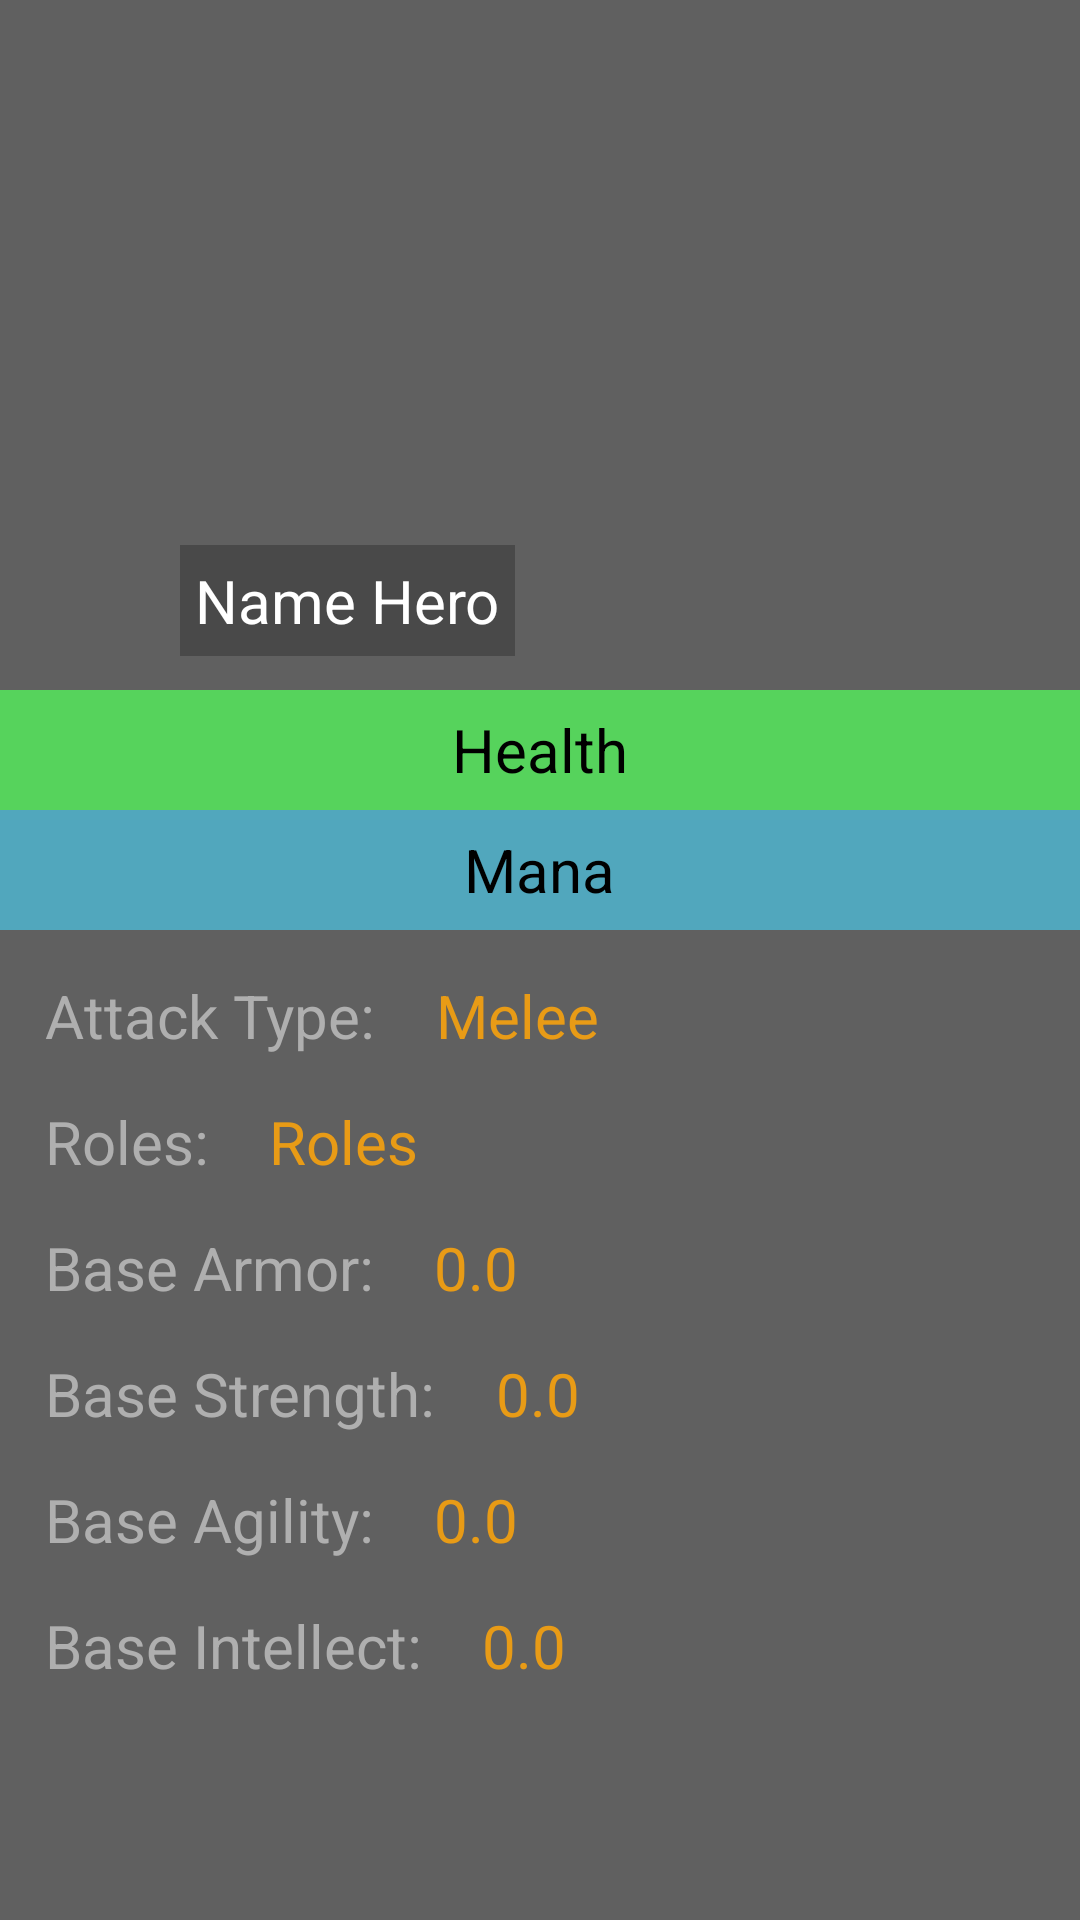

Android layout source for this screen:
<!-- AndroidManifest.xml: application theme Theme.HeroesDota2 -->
<!-- res/layout/activity_details_hero.xml -->
<?xml version="1.0" encoding="utf-8"?>
<layout xmlns:android="http://schemas.android.com/apk/res/android"
    xmlns:app="http://schemas.android.com/apk/res-auto"
    xmlns:tools="http://schemas.android.com/tools">

    <data>

    </data>

    <androidx.constraintlayout.widget.ConstraintLayout
        android:layout_width="match_parent"
        android:layout_height="match_parent"
        android:background="@color/background_characteristic_hero"
        tools:context=".DetailsHeroActivity">

        <ImageView
            android:id="@+id/imageView"
            android:layout_width="match_parent"
            android:layout_height="230dp"
            android:scaleType="centerCrop"
            app:layout_constraintEnd_toEndOf="parent"
            app:layout_constraintStart_toStartOf="parent"
            app:layout_constraintTop_toTopOf="parent"
            tools:srcCompat="@tools:sample/avatars" />

        <ImageView
            android:id="@+id/iconPrimaryAttr"
            android:layout_width="40dp"
            android:layout_height="40dp"
            android:layout_gravity="center"
            android:layout_margin="10dp"
            app:layout_constraintBottom_toBottomOf="@+id/imageView"
            app:layout_constraintStart_toStartOf="@+id/imageView"
            tools:background="@tools:sample/avatars" />

        <TextView
            android:id="@+id/tvName"
            android:layout_width="wrap_content"
            android:layout_height="wrap_content"
            android:layout_margin="10dp"
            android:background="#54191919"
            android:padding="5dp"
            android:text="Name Hero"
            android:textColor="@color/white"
            android:textSize="20sp"
            app:layout_constraintBottom_toBottomOf="@+id/iconPrimaryAttr"
            app:layout_constraintStart_toEndOf="@+id/iconPrimaryAttr"
            app:layout_constraintTop_toTopOf="@+id/iconPrimaryAttr" />

        <LinearLayout
            android:id="@+id/layoutHealth"
            android:layout_width="match_parent"
            android:layout_height="40dp"
            android:background="#56D35C"
            android:gravity="center"
            android:orientation="horizontal"
            app:layout_constraintEnd_toEndOf="parent"
            app:layout_constraintStart_toStartOf="parent"
            app:layout_constraintTop_toBottomOf="@id/imageView">

            <TextView
                android:id="@+id/tvHealth"
                android:layout_width="wrap_content"
                android:layout_height="wrap_content"
                android:layout_gravity="center"
                android:text="Health"
                android:textColor="@color/black"
                android:textSize="20sp" />
        </LinearLayout>

        <LinearLayout
            android:id="@+id/layoutMana"
            android:layout_width="match_parent"
            android:layout_height="40dp"
            android:background="#51A7BD"
            android:gravity="center"
            android:orientation="horizontal"
            app:layout_constraintEnd_toEndOf="parent"
            app:layout_constraintStart_toStartOf="parent"
            app:layout_constraintTop_toBottomOf="@id/layoutHealth">

            <TextView
                android:id="@+id/tvMana"
                android:layout_width="wrap_content"
                android:layout_height="wrap_content"
                android:layout_gravity="center"
                android:text="Mana"
                android:textColor="@color/black"
                android:textSize="20sp" />
        </LinearLayout>

        <TextView
            android:id="@+id/tvTextAttackType"
            android:layout_width="wrap_content"
            android:layout_height="wrap_content"
            android:layout_margin="@dimen/margin_for_text_characteristic_hero"
            android:text="@string/attack_type"
            android:textColor="#AFAFAF"
            android:textSize="@dimen/size_text_characteristic_hero"
            app:layout_constraintStart_toStartOf="parent"
            app:layout_constraintTop_toBottomOf="@id/layoutMana" />

        <TextView
            android:id="@+id/tvValueAttackType"
            android:layout_width="wrap_content"
            android:layout_height="wrap_content"
            android:layout_marginStart="@dimen/margin_start_for_value_characteristic_hero"
            android:text="Melee"
            android:textColor="@color/color_for_value_characteristic_hero"
            android:textSize="@dimen/size_text_characteristic_hero"
            app:layout_constraintBottom_toBottomOf="@id/tvTextAttackType"
            app:layout_constraintStart_toEndOf="@id/tvTextAttackType"
            app:layout_constraintTop_toTopOf="@id/tvTextAttackType" />

        <TextView
            android:id="@+id/tvTextRoles"
            android:layout_width="wrap_content"
            android:layout_height="wrap_content"
            android:layout_margin="@dimen/margin_for_text_characteristic_hero"
            android:text="@string/roles"
            android:textColor="@color/color_for_text_characteristic_hero"
            android:textSize="@dimen/size_text_characteristic_hero"
            app:layout_constraintStart_toStartOf="parent"
            app:layout_constraintTop_toBottomOf="@id/tvTextAttackType" />

        <TextView
            android:id="@+id/tvValueRoles"
            android:layout_width="wrap_content"
            android:layout_height="wrap_content"
            android:layout_marginStart="@dimen/margin_start_for_value_characteristic_hero"
            android:text="Roles"
            android:textColor="@color/color_for_value_characteristic_hero"
            android:textSize="@dimen/size_text_characteristic_hero"
            app:layout_constraintBottom_toBottomOf="@id/tvTextRoles"
            app:layout_constraintStart_toEndOf="@id/tvTextRoles"
            app:layout_constraintTop_toTopOf="@id/tvTextRoles" />

        <TextView
            android:id="@+id/tvTextBaseArmor"
            android:layout_width="wrap_content"
            android:layout_height="wrap_content"
            android:layout_margin="@dimen/margin_for_text_characteristic_hero"
            android:text="@string/base_armor"
            android:textColor="@color/color_for_text_characteristic_hero"
            android:textSize="@dimen/size_text_characteristic_hero"
            app:layout_constraintStart_toStartOf="parent"
            app:layout_constraintTop_toBottomOf="@id/tvTextRoles" />

        <TextView
            android:id="@+id/tvValueBaseArmor"
            android:layout_width="wrap_content"
            android:layout_height="wrap_content"
            android:layout_marginStart="@dimen/margin_start_for_value_characteristic_hero"
            android:text="0.0"
            android:textColor="@color/color_for_value_characteristic_hero"
            android:textSize="@dimen/size_text_characteristic_hero"
            app:layout_constraintBottom_toBottomOf="@id/tvTextBaseArmor"
            app:layout_constraintStart_toEndOf="@id/tvTextBaseArmor"
            app:layout_constraintTop_toTopOf="@id/tvTextBaseArmor" />

        <TextView
            android:id="@+id/tvTextBaseStrength"
            android:layout_width="wrap_content"
            android:layout_height="wrap_content"
            android:layout_margin="@dimen/margin_for_text_characteristic_hero"
            android:text="@string/base_strength"
            android:textColor="@color/color_for_text_characteristic_hero"
            android:textSize="@dimen/size_text_characteristic_hero"
            app:layout_constraintStart_toStartOf="parent"
            app:layout_constraintTop_toBottomOf="@id/tvTextBaseArmor" />

        <TextView
            android:id="@+id/tvValueBaseStrength"
            android:layout_width="wrap_content"
            android:layout_height="wrap_content"
            android:layout_marginStart="@dimen/margin_start_for_value_characteristic_hero"
            android:text="0.0"
            android:textColor="@color/color_for_value_characteristic_hero"
            android:textSize="@dimen/size_text_characteristic_hero"
            app:layout_constraintBottom_toBottomOf="@id/tvTextBaseStrength"
            app:layout_constraintStart_toEndOf="@id/tvTextBaseStrength"
            app:layout_constraintTop_toTopOf="@id/tvTextBaseStrength" />

        <TextView
            android:id="@+id/tvTextBaseAgility"
            android:layout_width="wrap_content"
            android:layout_height="wrap_content"
            android:layout_margin="@dimen/margin_for_text_characteristic_hero"
            android:text="@string/base_agility"
            android:textColor="@color/color_for_text_characteristic_hero"
            android:textSize="@dimen/size_text_characteristic_hero"
            app:layout_constraintStart_toStartOf="parent"
            app:layout_constraintTop_toBottomOf="@id/tvTextBaseStrength" />

        <TextView
            android:id="@+id/tvValueBaseAgility"
            android:layout_width="wrap_content"
            android:layout_height="wrap_content"
            android:layout_marginStart="@dimen/margin_start_for_value_characteristic_hero"
            android:text="0.0"
            android:textColor="@color/color_for_value_characteristic_hero"
            android:textSize="@dimen/size_text_characteristic_hero"
            app:layout_constraintBottom_toBottomOf="@id/tvTextBaseAgility"
            app:layout_constraintStart_toEndOf="@id/tvTextBaseAgility"
            app:layout_constraintTop_toTopOf="@id/tvTextBaseAgility" />

        <TextView
            android:id="@+id/tvTextBaseIntellect"
            android:layout_width="wrap_content"
            android:layout_height="wrap_content"
            android:layout_margin="@dimen/margin_for_text_characteristic_hero"
            android:text="@string/base_intellect"
            android:textColor="@color/color_for_text_characteristic_hero"
            android:textSize="@dimen/size_text_characteristic_hero"
            app:layout_constraintStart_toStartOf="parent"
            app:layout_constraintTop_toBottomOf="@id/tvTextBaseAgility" />

        <TextView
            android:id="@+id/tvValueBaseIntellect"
            android:layout_width="wrap_content"
            android:layout_height="wrap_content"
            android:layout_marginStart="@dimen/margin_start_for_value_characteristic_hero"
            android:text="0.0"
            android:textColor="@color/color_for_value_characteristic_hero"
            android:textSize="@dimen/size_text_characteristic_hero"
            app:layout_constraintBottom_toBottomOf="@id/tvTextBaseIntellect"
            app:layout_constraintStart_toEndOf="@id/tvTextBaseIntellect"
            app:layout_constraintTop_toTopOf="@id/tvTextBaseIntellect" />


    </androidx.constraintlayout.widget.ConstraintLayout>
</layout>
<!-- resources referenced by this layout -->
<resources>
  <color name="background_characteristic_hero">#606060</color>
  <color name="black">#FF000000</color>
  <color name="color_for_text_characteristic_hero">#AFAFAF</color>
  <color name="color_for_value_characteristic_hero">#E89B16</color>
  <color name="white">#FFFFFFFF</color>
  <dimen name="margin_for_text_characteristic_hero">15dp</dimen>
  <dimen name="margin_start_for_value_characteristic_hero">20dp</dimen>
  <dimen name="size_text_characteristic_hero">20sp</dimen>
  <string name="attack_type">Attack Type:</string>
  <string name="base_agility">Base Agility:</string>
  <string name="base_armor">Base Armor:</string>
  <string name="base_intellect">Base Intellect:</string>
  <string name="base_strength">Base Strength:</string>
  <string name="roles">Roles:</string>
  <style name="Theme.HeroesDota2" parent="Theme.MaterialComponents.DayNight.DarkActionBar">
          
          <item name="colorPrimary">@color/purple_500</item>
          <item name="colorPrimaryVariant">@color/purple_700</item>
          <item name="colorOnPrimary">@color/white</item>
          
          <item name="colorSecondary">@color/teal_200</item>
          <item name="colorSecondaryVariant">@color/teal_700</item>
          <item name="colorOnSecondary">@color/black</item>
          
          <item name="android:statusBarColor" tools:targetApi="l">?attr/colorPrimaryVariant</item>
          
      </style>
  <color name="purple_500">#FF6200EE</color>
  <color name="purple_700">#FF3700B3</color>
  <color name="teal_200">#FF03DAC5</color>
  <color name="teal_700">#FF018786</color>
</resources>
